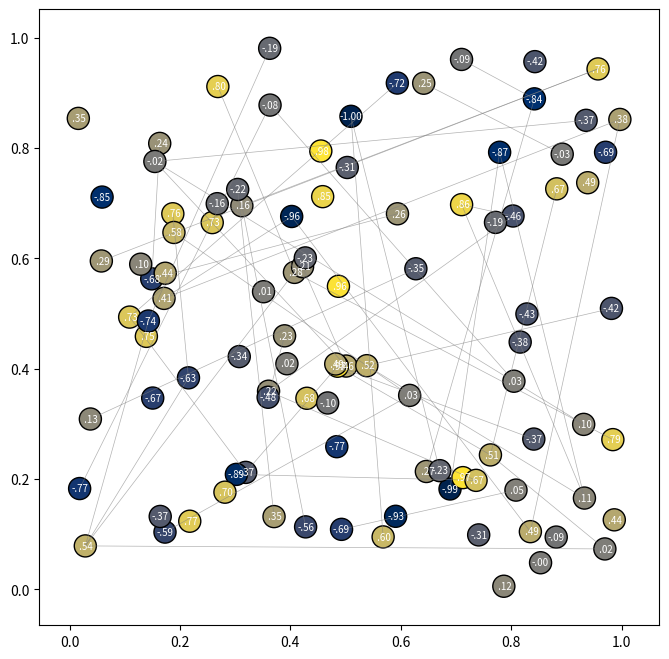

This figure's Python source:
import numpy as np
import matplotlib.pyplot as plt
from matplotlib.patches import Circle
from matplotlib import colormaps
from matplotlib.animation import FuncAnimation

NUM_NODES = 100
NUM_CONNECTIONS = 50
ALPHA = 1.7
EPSILON = 0.4

NUM_STEPS = 10000
TIME_INTERVAL = 10  # Interval between steps (in milliseconds)
RANDOM_SEED = 44

class NodeNetwork:
    def __init__(self, num_nodes, num_connections, alpha=1.7, epsilon=0.4, random_seed=None):
        if random_seed:
            np.random.seed(random_seed)
        
        self.num_nodes = num_nodes
        self.alpha = alpha
        self.epsilon = epsilon
        self.nodes = self.initialize_nodes()            # Create the nodes
        self.connections = []                           # List to hold all connections (i, j)
        self.initialize_connections(num_connections)    # Add initial connections
    
    # Initialize the nodes with random positions and activity
    def initialize_nodes(self):
        return [self.Node(node_id=i) for i in range(self.num_nodes)]
    
    # Initialize random connections between the nodes
    def initialize_connections(self, num_connections):
        possible_pairs = [(i, j) for i in range(self.num_nodes) for j in range(i+1, self.num_nodes)]
        np.random.shuffle(possible_pairs)

        for i, j in possible_pairs[:num_connections]:
            self.add_connection(self.nodes[i], self.nodes[j])

    def add_connection(self, node_a, node_b):
        node_a.connections.append(node_b)
        node_b.connections.append(node_a)
        self.connections.append((node_a.node_id, node_b.node_id))

    def remove_connection(self, node_a, node_b):
        node_a.connections.remove(node_b)
        node_b.connections.remove(node_a)

        # try normal and reversed order, since we don't know which node was considered node_a at the the time of insertion
        if (node_a.node_id, node_b.node_id) in self.connections:
            self.connections.remove((node_a.node_id, node_b.node_id))
        else:
            self.connections.remove((node_b.node_id, node_a.node_id))


    def rewire(self):
        # 1. Pick a unit at random (henceforth: pivot)
        pivot = np.random.choice(self.nodes)

        # 2. From all other units, select the one that is most synchronized (henceforth: candidate
        other_nodes = [node for node in self.nodes if node != pivot]
        candidate = min(other_nodes, key=lambda node: abs(pivot.activity - node.activity))

        # 3a. If there is a connection between the pivot and the candidate already, do nothing
        if candidate in pivot.connections:
            return

        # 3b. If there is no connection between the pivot and the candidate, establish it, and break the connection between the pivot and its least synchronized neighbor.
        # TODO is it possible to break the connection we just created? Maybe let's only look at pivots that already have connections?
        self.add_connection(pivot, candidate)
        least_synchronized = max(pivot.connections, key=lambda node: abs(pivot.activity - node.activity))
        self.remove_connection(pivot, least_synchronized)

    # Update the activity of all nodes
    def update_network(self):
        for node in self.nodes:
            node.save_old_activity()
        
        for node in self.nodes:
            node.update_activity(self.alpha, self.epsilon)

        # TODO Initial transient time, means that rewiring only begins after some number of iterations?
        self.rewire()


    class Node:
        def __init__(self, node_id):
            self.node_id = node_id
            self.position = np.random.uniform(0, 1, 2)  # Random x, y position
            self.activity = np.random.uniform(-1, 1)    # Random initial activity
            self.old_activity = self.activity
            self.connections = []

        def update_activity(self, alpha=1.7, epsilon=0.4):
            own_activity = 1 - alpha * self.old_activity**2    # logistic map: x(n+1) = f(x(n)) = 1 - ax(n)²

            if self.connections:
                neighbor_activity = np.mean([node.old_activity for node in self.connections])
                self.activity = ((1 - epsilon) * own_activity) + (epsilon * neighbor_activity) # xᵢ(n+1) = (1 − ε) * f(xᵢ(n)) + (ε / Mᵢ) * ∑(f(xⱼ(n) for j in B(i))
            else:
                self.activity = own_activity
    
        def save_old_activity(self):
            self.old_activity = self.activity

class NetworkPlot:
    def __init__(self, ax, nodes, connections):
        self.ax = ax
        self.cmap = colormaps['cividis']  # Color map for node activity
        self.circles = []
        self.texts = []
        self.lines = []

        self.initialize_plot(nodes, connections)

    def initialize_plot(self, nodes, connections):
        # Draw nodes and their activities
        for node in nodes:
            x, y = node.position
            activity = node.activity
            color = self.cmap((activity + 1) / 2)
            circle = Circle((x, y), 0.02, color=color, ec='black')
            self.ax.add_patch(circle)
            self.circles.append(circle)

            formatted_activity = self.format_activity(activity)
            text = self.ax.text(x, y, formatted_activity, fontsize=7, ha='center', va='center', color='white')
            self.texts.append(text)

        # Draw connections
        for i, j in connections:
            x1, y1 = nodes[i].position
            x2, y2 = nodes[j].position
            line, = self.ax.plot([x1, x2], [y1, y2], 'gray', lw=0.5, alpha=0.6)
            self.lines.append(line)

    # Update the plot each frame
    def update_plot(self, nodes, connections):
        # Update node colors and activities
        for i, (circle, text) in enumerate(zip(self.circles, self.texts)):
            activity = nodes[i].activity
            color = self.cmap((activity + 1) / 2)
            circle.set_facecolor(color)
            text.set_text(self.format_activity(activity))

        # Update connection lines
        for line, (i, j) in zip(self.lines, connections):
            x1, y1 = nodes[i].position
            x2, y2 = nodes[j].position
            line.set_data([x1, x2], [y1, y2])

    # Helper function to format activity values
    def format_activity(self, activity):
        return f'{activity: .2f}'.replace('0.', '.').replace('-0.', '-.')

# Parent class manages both the Network and its Plotter representation
class Simulation:
    def __init__(self, num_nodes, num_connections, alpha=1.7, epsilon=0.4, random_seed=None):
        self.fig, self.ax = plt.subplots(figsize=(8, 8))
        self.network = NodeNetwork(num_nodes=num_nodes, num_connections=num_connections, alpha=alpha, epsilon=epsilon, random_seed=random_seed)
        self.plot = NetworkPlot(self.ax, self.network.nodes, self.network.connections)

    # Update both the network and the plot for each frame
    def update(self, frame):
        self.network.update_network()  # Update network logic
        self.plot.update_plot(self.network.nodes, self.network.connections)  # Update the plot based on new state

    # Run the animation
    def run(self, num_steps, interval):
        anim = FuncAnimation(
            self.fig, self.update, frames=num_steps,
            repeat=True, interval=interval
        )
        plt.show()

# Run the simulation
if __name__ == "__main__":
    sim = Simulation(num_nodes=NUM_NODES, num_connections=NUM_CONNECTIONS, alpha=ALPHA, epsilon=EPSILON, random_seed=RANDOM_SEED)
    sim.run(num_steps=NUM_STEPS, interval=TIME_INTERVAL)
